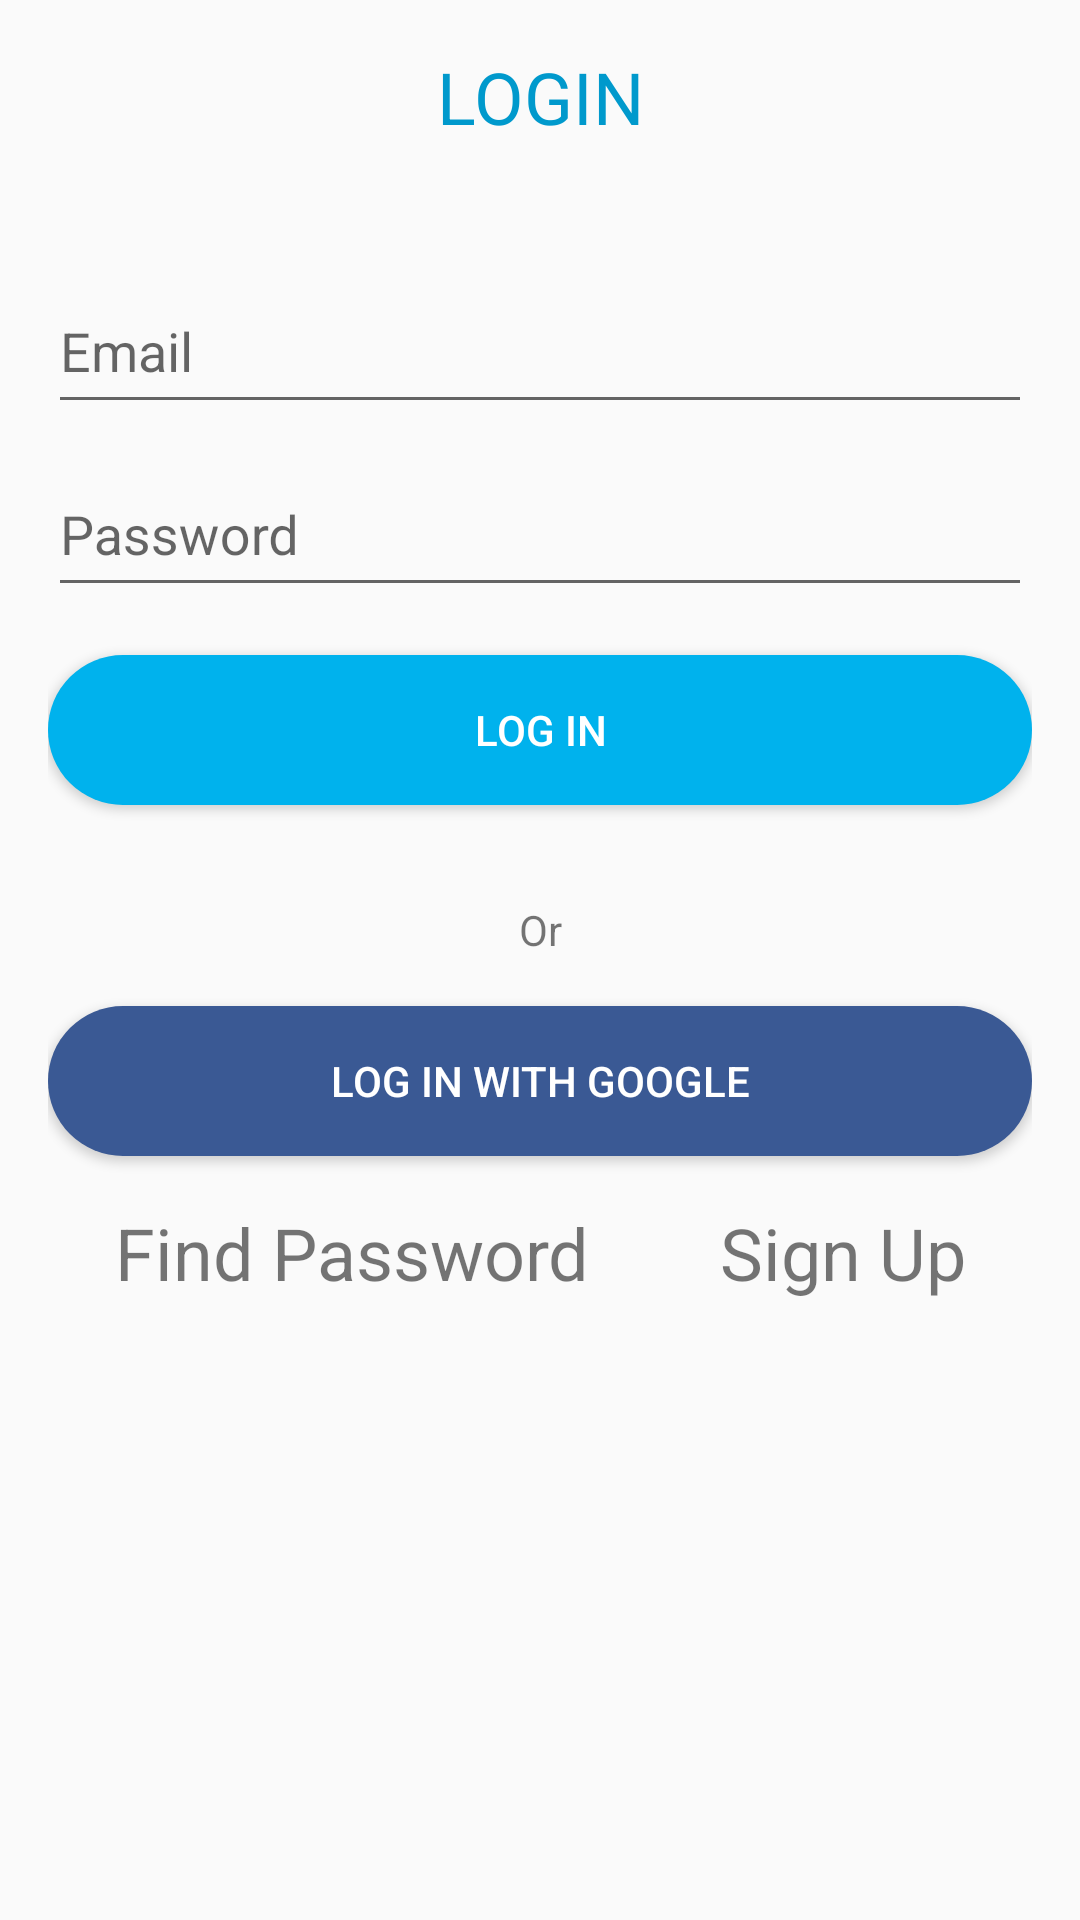

Layout XML and referenced resources for this Android screen:
<!-- AndroidManifest.xml: application theme AppTheme -->
<!-- res/layout/second_login.xml -->
<?xml version="1.0" encoding="utf-8"?>
<LinearLayout xmlns:android="http://schemas.android.com/apk/res/android"
    android:orientation="vertical"
    android:layout_width="match_parent"
    android:layout_height="match_parent"
    android:paddingLeft="16dp"
    android:paddingRight="16dp"
    android:paddingTop="16dp">
    <TextView
        android:layout_width="match_parent"
        android:layout_height="wrap_content"
        android:gravity="center"
        android:text="LOGIN"
        android:textColor="@android:color/holo_blue_dark"
        android:textSize="24sp"
        android:layout_marginBottom="16dp"/>

    <ImageView
        android:layout_width="match_parent"
        android:layout_height="wrap_content"
        android:background="@null"
        android:src="@mipmap/ic_launcher"
        android:layout_marginBottom="16dp"
        android:layout_gravity="center"/>

    <com.google.android.material.textfield.TextInputLayout
        android:layout_width="match_parent"
        android:layout_height="wrap_content">
        <com.google.android.material.textfield.TextInputEditText
            android:layout_width="match_parent"
            android:hint="Email"
            android:layout_height="50dp"/>
    </com.google.android.material.textfield.TextInputLayout>

    <com.google.android.material.textfield.TextInputLayout
        android:layout_width="match_parent"
        android:layout_height="wrap_content">
        <com.google.android.material.textfield.TextInputEditText
            android:layout_width="match_parent"
            android:hint="Password"
            android:layout_height="50dp"/>
    </com.google.android.material.textfield.TextInputLayout>

    <androidx.appcompat.widget.AppCompatButton
        android:layout_width="match_parent"
        android:layout_height="50dp"
        android:layout_marginBottom="16dp"
        android:layout_marginTop="16dp"
        android:background="@drawable/bin_blue"
        android:textColor="@color/white"
        android:text="Log in"/>
    <TextView
        android:layout_width="match_parent"
        android:layout_height="wrap_content"
        android:gravity="center"
        android:layout_marginTop="16dp"
        android:layout_marginBottom="16dp"
        android:text="Or"/>
    <androidx.appcompat.widget.AppCompatButton
        android:layout_width="match_parent"
        android:layout_height="50dp"
        android:background="@drawable/bin_darkblue"
        android:layout_marginBottom="16dp"
        android:textColor="@color/white"
        android:text="Log in with Google"/>
    <LinearLayout
        android:layout_width="match_parent"
        android:layout_height="wrap_content"
        android:orientation="horizontal"
        android:weightSum="10">
        <TextView
            android:layout_width="wrap_content"
            android:layout_height="wrap_content"
            android:gravity="center"
            android:layout_weight="5"
            android:textSize="24sp"
            android:text="Find Password"/>
        <TextView
            android:layout_width="wrap_content"
            android:layout_height="wrap_content"
            android:gravity="center"
            android:layout_weight="5"
            android:textSize="24sp"
            android:text="Sign Up"/>
    </LinearLayout>

</LinearLayout>
<!-- resources referenced by this layout -->
<resources>
  <color name="white">#FFFFFFFF</color>
  <!-- drawable bin_blue (drawable-v24) -->
  <?xml version="1.0" encoding="utf-8"?>
  <selector xmlns:android="http://schemas.android.com/apk/res/android">
  
      <item android:state_enabled="true">
          <shape>
              <solid android:color="#00b2ed">
  
              </solid>
              <corners android:radius="28dp">
  
              </corners>
          </shape>
      </item>
  </selector>
  <!-- drawable bin_darkblue (drawable-v24) -->
  <?xml version="1.0" encoding="utf-8"?>
  <selector xmlns:android="http://schemas.android.com/apk/res/android">
  
      <item android:state_enabled="true">
          <shape>
              <solid android:color="#3a5994">
  
              </solid>
              <corners android:radius="28dp">
  
              </corners>
          </shape>
      </item>
  </selector>
  <style name="AppTheme" parent="Theme.AppCompat.Light.NoActionBar">
          <item name="colorPrimary">@color/colorPrimary</item>
          <item name="colorPrimaryDark">@color/black</item>
          <item name="colorAccent">@color/colorAccent</item>
  
      </style>
  <color name="colorPrimary">#673AB7</color>
  <color name="black">#FF000000</color>
  <color name="colorAccent">#E91E63</color>
</resources>
